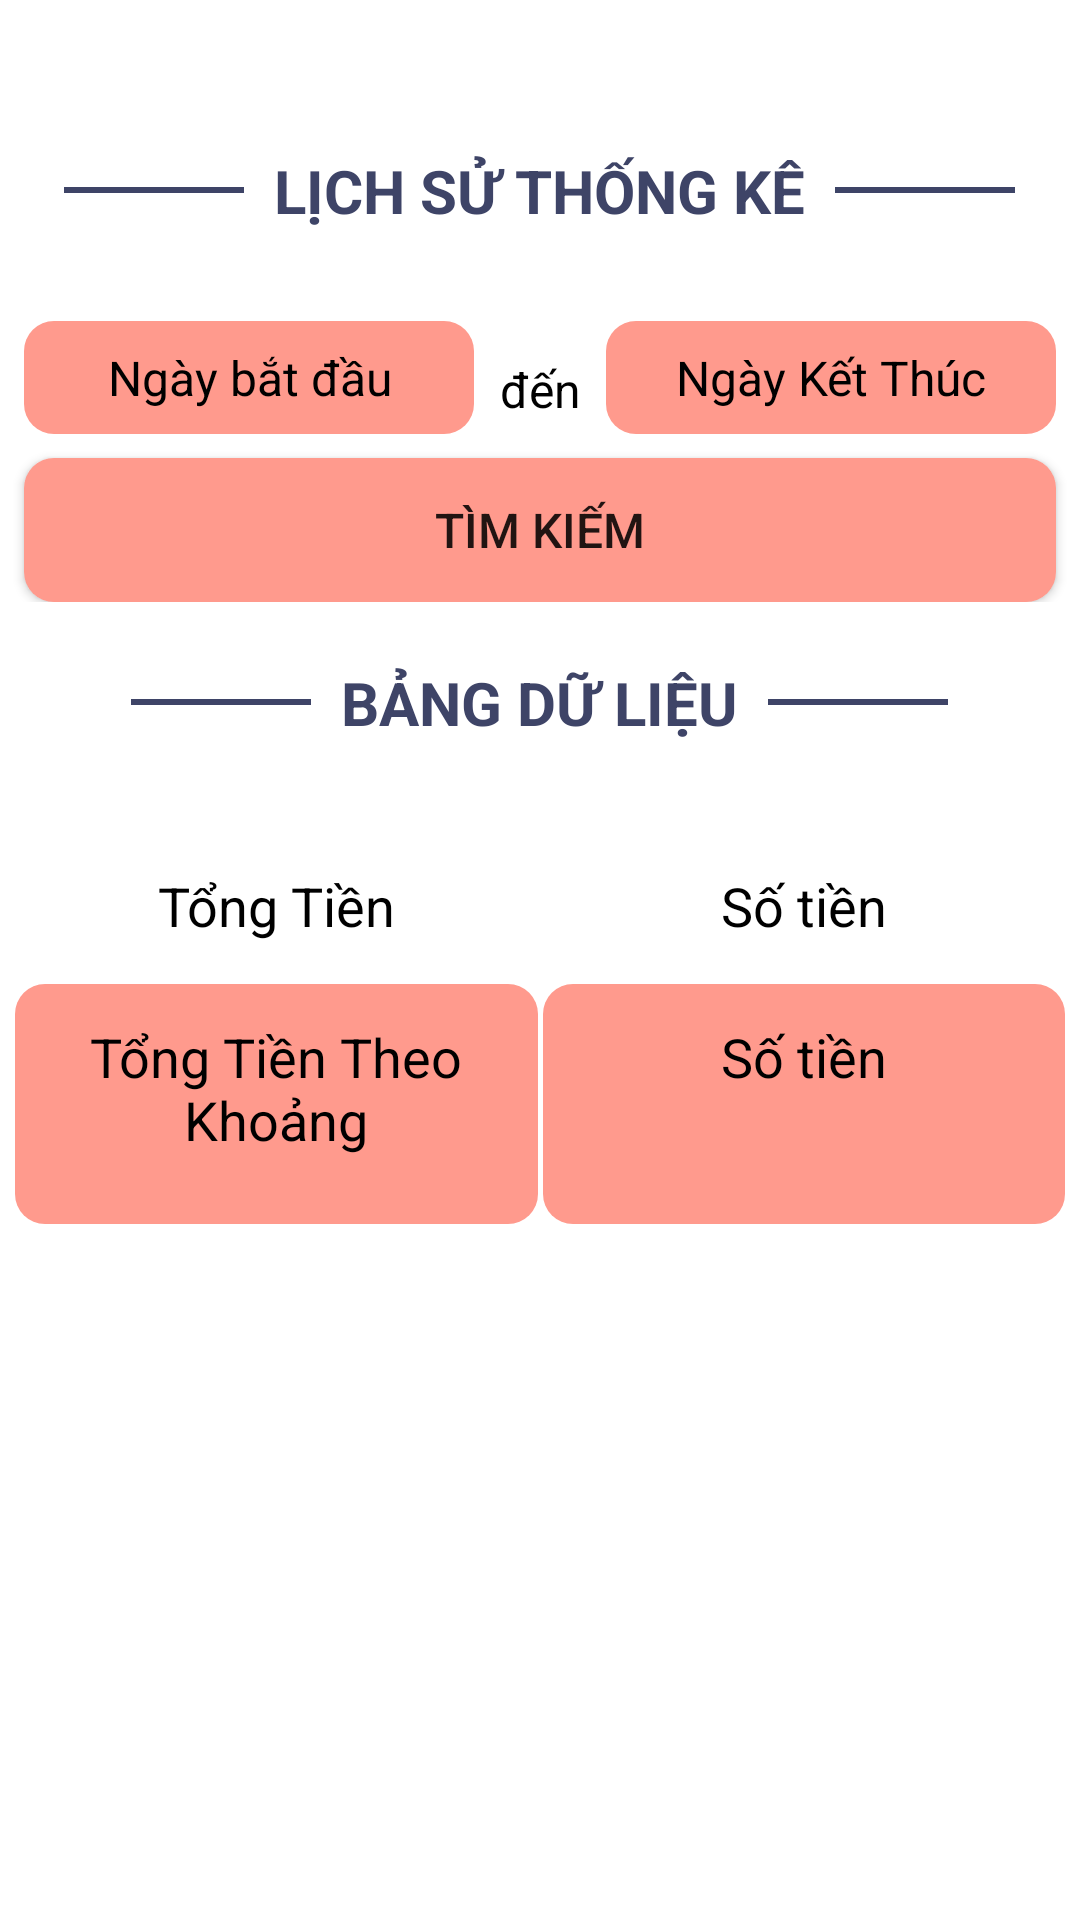

The Android layout XML behind this screen, and the referenced resources:
<!-- AndroidManifest.xml: application theme Theme.AndroidDuAnMau -->
<!-- res/layout/activity_fragment_doanh_thu.xml -->
<?xml version="1.0" encoding="utf-8"?>
<LinearLayout xmlns:android="http://schemas.android.com/apk/res/android"
    xmlns:app="http://schemas.android.com/apk/res-auto"
    xmlns:tools="http://schemas.android.com/tools"
    android:layout_width="match_parent"
    android:layout_height="match_parent"
    tools:context=".Fragment.Fragment_DoanhThu"
    android:orientation="vertical"
    >
    <LinearLayout
        android:layout_marginTop="50dp"
        android:orientation="horizontal"
        android:gravity="center_vertical|center_horizontal"
        android:layout_width="match_parent"
        android:layout_marginBottom="30dp"
        android:layout_height="wrap_content">
        <View
            android:layout_width="60dp"
            android:layout_height="2dp"
            android:background="#3E4467" />
        <TextView
            android:text="  LỊCH SỬ THỐNG KÊ  "
            android:textColor="#3E4467"
            android:gravity="center_horizontal"
            android:textSize="20dp"
            android:textStyle="bold"
            android:layout_width="wrap_content"
            android:layout_height="wrap_content"/>
        <View
            android:layout_width="60dp"
            android:layout_height="2dp"
            android:background="#3E4467" />
    </LinearLayout>

    <androidx.constraintlayout.widget.ConstraintLayout
        android:layout_width="match_parent"
        android:layout_height="wrap_content">

        <TextView
            android:id="@+id/tv_tu"
            android:layout_width="150dp"
            android:layout_height="wrap_content"
            android:layout_marginStart="8dp"
            android:background="@drawable/bg_vien_hong"
            android:text="Ngày bắt đầu"
            android:textSize="16dp"
            android:padding="8dp"
            android:textColor="@color/black"
            android:gravity="center_horizontal"
            app:layout_constraintStart_toStartOf="parent"
            app:layout_constraintTop_toTopOf="parent" />

        <TextView
            android:id="@+id/textView3"
            android:layout_width="wrap_content"
            android:layout_height="wrap_content"
            android:text="đến"
            android:textColor="@color/black"
            android:textSize="16dp"
            app:layout_constraintBottom_toTopOf="@+id/btn_show"
            app:layout_constraintEnd_toStartOf="@+id/tv_den"
            app:layout_constraintStart_toEndOf="@+id/tv_tu"
            app:layout_constraintTop_toTopOf="parent" />

        <TextView
            android:id="@+id/tv_den"
            android:layout_width="150dp"
            android:layout_height="wrap_content"
            android:layout_marginEnd="8dp"
            android:padding="8dp"
            android:text="Ngày Kết Thúc"
            android:textSize="16dp"
            android:textColor="@color/black"
            android:gravity="center_horizontal"
            android:background="@drawable/bg_vien_hong"
            app:layout_constraintEnd_toEndOf="parent"
            app:layout_constraintTop_toTopOf="parent" />

        <Button
            android:id="@+id/btn_show"
            android:layout_width="0dp"
            android:layout_height="wrap_content"
            android:layout_marginStart="8dp"
            android:layout_marginTop="8dp"
            android:layout_marginEnd="8dp"
            android:background="@drawable/bg_vien_hong"
            android:text="Tìm Kiếm"
            android:textSize="16sp"
            app:layout_constraintEnd_toEndOf="parent"
            app:layout_constraintStart_toStartOf="parent"
            app:layout_constraintTop_toBottomOf="@+id/tv_tu" />

    </androidx.constraintlayout.widget.ConstraintLayout>
    <LinearLayout
        android:layout_marginTop="20dp"
        android:orientation="horizontal"
        android:gravity="center_vertical|center_horizontal"
        android:layout_width="match_parent"
        android:layout_marginBottom="30dp"
        android:layout_height="wrap_content">
        <View
            android:layout_width="60dp"
            android:layout_height="2dp"
            android:background="#3E4467" />
        <TextView
            android:text="  BẢNG DỮ LIỆU  "
            android:textColor="#3E4467"
            android:gravity="center_horizontal"
            android:textSize="20dp"
            android:textStyle="bold"
            android:layout_width="wrap_content"
            android:layout_height="wrap_content"/>
        <View
            android:layout_width="60dp"
            android:layout_height="2dp"
            android:background="#3E4467" />
    </LinearLayout>

    <LinearLayout
        android:layout_marginTop="0dp"
        android:paddingLeft="5dp"
        android:paddingRight="5dp"
        android:layout_width="match_parent"
        android:layout_height="wrap_content"
        android:orientation="horizontal">


        <TextView
            android:layout_width="match_parent"
            android:layout_height="wrap_content"
            android:gravity="center_horizontal"
            android:background="@drawable/bg_main"
            android:padding="12dp"
            android:textSize="18dp"
            android:text="Tổng Tiền"
            android:layout_weight="1"
            android:textColor="@color/black"
            />
        <View
            android:layout_width="1.5dp"
            android:background="@color/white"
            android:layout_height="match_parent"/>
        <TextView
            android:id="@+id/tv_tong"
            android:padding="12dp"
            android:layout_weight="1"
            android:textColor="@color/black"
            android:background="@drawable/bg_main"
            android:layout_width="match_parent"
            android:layout_height="wrap_content"
            android:gravity="center_horizontal"
            android:text="Số tiền"
            android:textSize="18dp"
            />
    </LinearLayout>
    <View
        android:layout_marginStart="8dp"
        android:layout_marginEnd="8dp"
        android:background="@color/white"
        android:layout_width="match_parent"
        android:layout_height="2dp"/>
    <LinearLayout
        android:layout_marginTop="0dp"
        android:paddingLeft="5dp"
        android:paddingRight="5dp"
        android:layout_width="match_parent"
        android:layout_height="wrap_content"
        android:orientation="horizontal">


        <TextView
            android:layout_width="match_parent"
            android:layout_height="80dp"
            android:gravity="center_horizontal"
            android:background="@drawable/bg_vien_hong"
            android:padding="12dp"
            android:textSize="18dp"
            android:text="Tổng Tiền Theo Khoảng"
            android:layout_weight="1"
            android:textColor="@color/black"
            />
        <View
            android:layout_width="1.5dp"
            android:background="@color/white"
            android:layout_height="match_parent"/>
        <TextView
            android:id="@+id/tv_tongtientheokhoang"
            android:padding="12dp"
            android:layout_weight="1"

            android:textColor="@color/black"
            android:background="@drawable/bg_vien_hong"
            android:layout_width="match_parent"
            android:layout_height="80dp"
            android:gravity="center_horizontal"
            android:text="Số tiền"
            android:textSize="18dp"
            />
    </LinearLayout>


</LinearLayout>
<!-- resources referenced by this layout -->
<resources>
  <!-- drawable bg_vien_hong (drawable-xhdpi) -->
  <?xml version="1.0" encoding="utf-8"?>
  <shape xmlns:android="http://schemas.android.com/apk/res/android">
      <solid android:color="#FF9A8D"/>
      <corners android:radius="10dp"/>
  </shape>
  <style name="Theme.AndroidDuAnMau" parent="Theme.MaterialComponents.DayNight.NoActionBar">
          
          <item name="colorPrimary">@color/purple_500</item>
          <item name="colorPrimaryVariant">@color/purple_700</item>
          <item name="colorOnPrimary">@color/white</item>
          
          <item name="colorSecondary">@color/teal_200</item>
          <item name="colorSecondaryVariant">@color/teal_700</item>
          <item name="colorOnSecondary">@color/black</item>
          
          <item name="android:statusBarColor" tools:targetApi="l">?attr/colorPrimaryVariant</item>
          
      </style>
  <!-- not gathered from this repository: default colours our renderer supplied (Android Studio template values) -->
  <color name="purple_500">#FF6200EE</color>
  <color name="purple_700">#FF3700B3</color>
  <color name="teal_200">#FF03DAC5</color>
  <color name="teal_700">#FF018786</color>
  <color name="black">#FF000000</color>
  <color name="white">#FFFFFFFF</color>
</resources>
